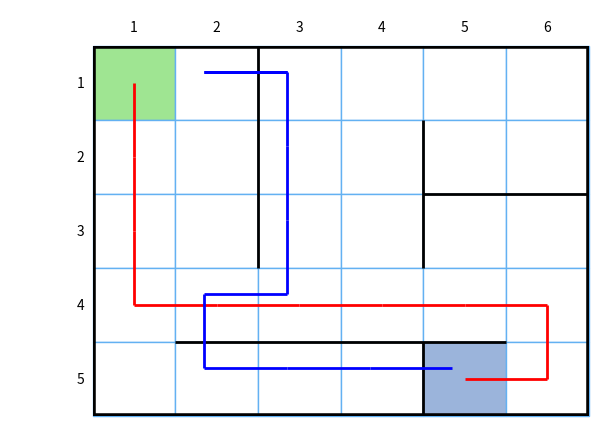

The matplotlib source for this figure:

import numpy as np
import matplotlib
matplotlib.use('Agg')
import matplotlib.pyplot as plt
from matplotlib.table import Table
from matplotlib import collections  as mc
import random

SIZE_X=6
SIZE_Y=5

def min_move(position):

    moves = []
    if position[0] > 0:
        moves.append(np.array([-1, 0]))

    if position[0] < SIZE_X -1:
        moves.append(np.array([1, 0]))

    if position[1] > 0:
        moves.append(np.array([0, -1]))

    if position[1] < SIZE_Y -1:
        moves.append(np.array([0, 1]))

    return position + random.choice(moves)




def draw_image(image, player_path, min_path):
    fig, ax = plt.subplots()
    ax.set_axis_off()
    tb = Table(ax, bbox=[0, 0, 1, 1])

    nrows, ncols = image.shape
    width, height = 1.0 / ncols, 1.0 / nrows

    # Add cells
    for (i,j), val in np.ndenumerate(image):
        # Index either the first or second item of bkg_colors based on
        # a checker board pattern
        idx = [j % 2, (j + 1) % 2][i % 2]
        color = 'white'

        if i==4 and j==4:
            tb.add_cell(i, j, width, height,
                        loc='center', edgecolor='#63b1f2', facecolor='#9bb4db')

        elif i==0 and j==0:
            tb.add_cell(i, j, width, height,
                        loc='center', edgecolor='#63b1f2', facecolor='#9fe592')

        else:
            tb.add_cell(i, j, width, height,
                        loc='center', edgecolor='#63b1f2', facecolor=color)
    # Row Labels...
    for i, label in enumerate(range(SIZE_Y)):
        tb.add_cell(i, -1, width, height, text=label+1, loc='right',
                    edgecolor='none', facecolor='none')
    # Column Labels...
    for j, label in enumerate(range(SIZE_X)):
        tb.add_cell(-1, j, width, height/2, text=label+1, loc='center',
                           edgecolor='none', facecolor='none')
    ax.add_table(tb)

    #Limits
    borders = [[(0, 0), (1, 0)], [(0, 0), (0, 1)], [(1, 1), (1, 0)], [(1, 1), (0, 1)]]
    lc = mc.LineCollection(borders, colors='k', linewidths=4)

    ax.add_collection(lc)

    walls = [[(2/6, 1), (2/6, 2/5)], [(4/6, 4/5), (4/6, 2/5)], [(4/6, 3/5), (1, 3/5)], [(1/6, 1/5), (5/6, 1/5)], [(4/6, 1/5), (4/6, 0)]]
    lc = mc.LineCollection(walls, colors='k', linewidths=2)

    ax.add_collection(lc)


    #Paths
    #May need improvements
    last = ((player_path[0][0] + 0.5)/6,(4.5-player_path[0][1])/5)
    path=[]
    for k in range(len(player_path)):
        path.append([last,((player_path[k][0] + 0.5)/6,(4.5-player_path[k][1])/5)])
        last = ((player_path[k][0] + 0.5)/6,(4.5-player_path[k][1])/5)

    lc = mc.LineCollection(path, colors='r', linewidths=2)

    ax.add_collection(lc)


    last = ((min_path[0][0] + 0.35)/6,(4.65-min_path[0][1])/5)
    path=[]
    for k in range(len(min_path)):
        path.append([last,((min_path[k][0] + 0.35)/6,(4.65-min_path[k][1])/5)])
        last = ((min_path[k][0] + 0.35)/6,(4.65-min_path[k][1])/5)

    lc = mc.LineCollection(path, colors='b', linewidths=2)

    ax.add_collection(lc)

if __name__ == '__main__':

    values = np.zeros((SIZE_Y, SIZE_X))

    player_path = [[0,0],[0,1],[0,2],[0,3],[1,3],[2,3],[3,3],[4,3],[5,3],[5,4],[4,4]]

    min_path=[[4,4]]

    last = [4,4]

    #Later len() will be T=15 or whatever
    for i in range(len(player_path)):
        last = min_move(last)
        min_path.append(last)




    draw_image(values, player_path, min_path)

    plt.savefig('./figure_4_1.png')
    plt.close()

    print("Done")
